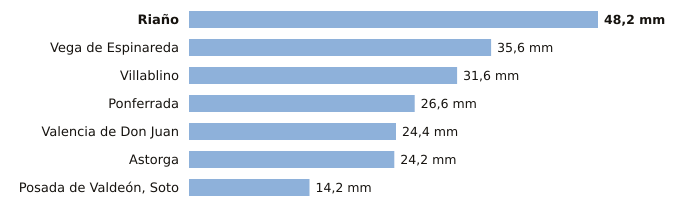

The file beside this chart, header and first rows:
estacion, provincia, indicativo, mm_6_dias_anteriores, mm_hoy, mm_7_dias, horas_de_hoy
Riaño, León, 2624C, 48.2, 0.0, 48.2, 2
Vega de Espinareda, León, 1561I, 35.6, 0.0, 35.6, 2
Villablino, León, 1541B, 31.6, 0.0, 31.6, 2
Ponferrada, León, 1549, 26.6, 0.0, 26.6, 3
Valencia de Don Juan, León, 2664B, 24.4, 0.0, 24.4, 2
Astorga, León, 2734D, 24.2, 0.0, 24.2, 3
Posada de Valdeón, Soto, León, 1178Y, 14.2, 0.0, 14.2, 3
